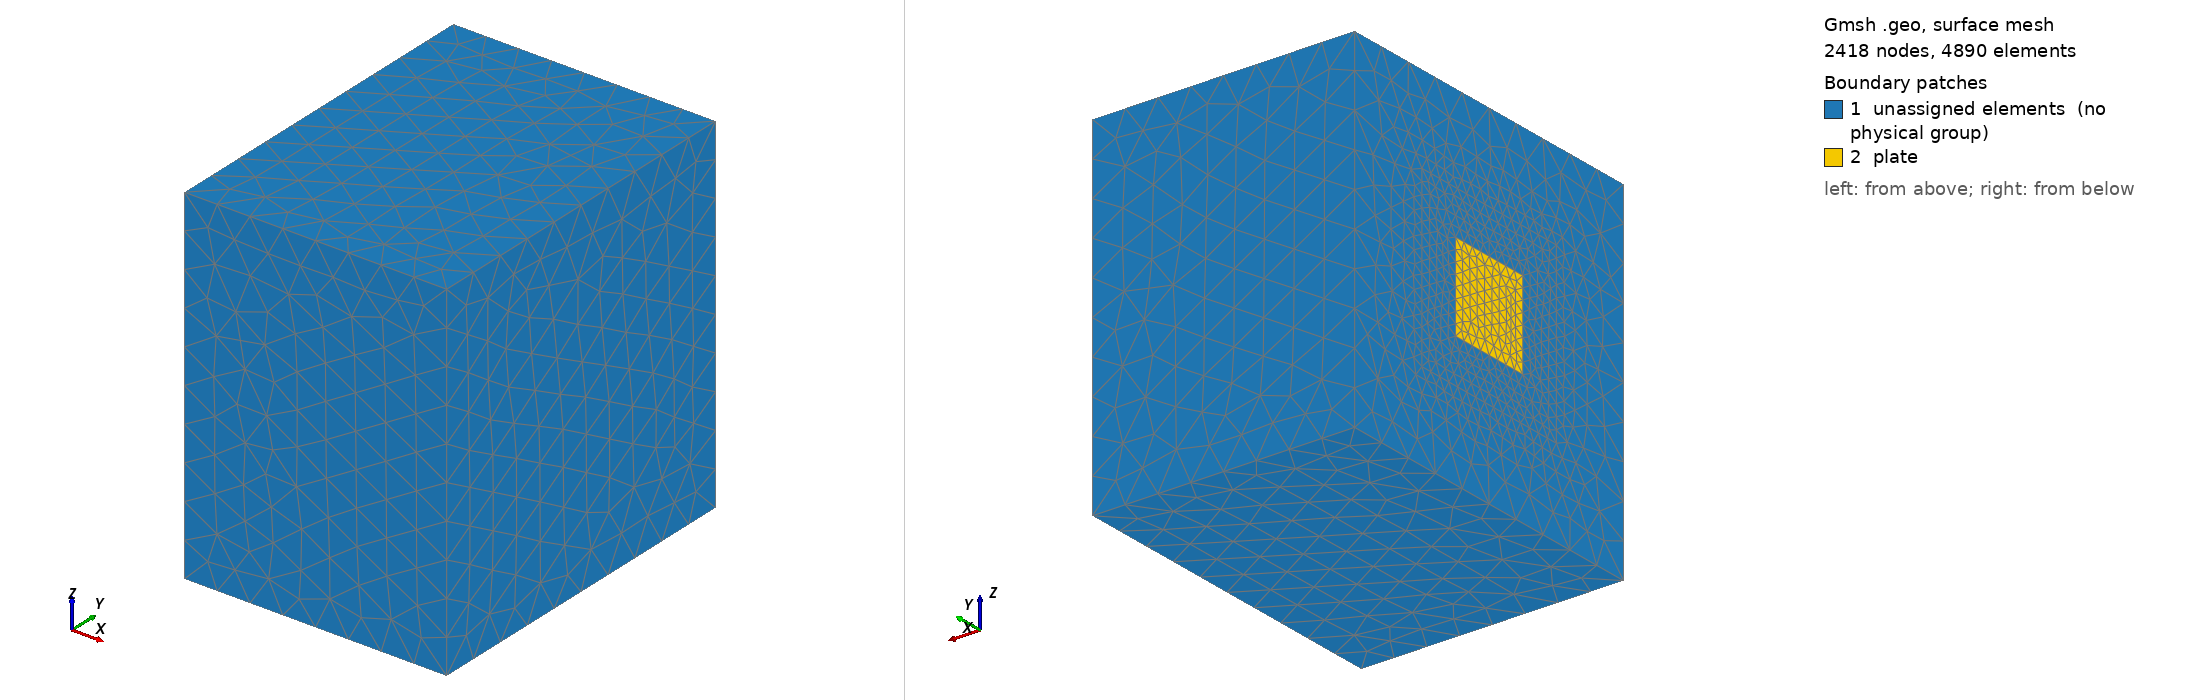

Gmsh geometry script, surface-meshed: 2418 nodes, 4890 surface elements. Boundary patches (legend numbers): 1 unassigned elements (no physical group), 2 plate. Left view from above one corner, right view from below the opposite corner. Legend entries are the model's physical surfaces; 'unassigned elements' are surfaces in no physical group. The drawing asked Gmsh for element sizes between 1% and 20% of the model's largest extent; the script's own settings can give other sizes.

=== Radiation.geo (drawn) ===
// Gmsh project created on Wed Jun 10 09:02:15 2020
//+

sizemesh = 0.07;
coeff = 1/3;


Point(1) = {0, 0.5, 0.5, sizemesh};
//+
Point(2) = {0, 0.5, -0.5, sizemesh};
//+
Point(3) = {0, -0.5, -0.5, sizemesh};
//+
Point(4) = {0, -0.5, 0.5, sizemesh};
//+
Point(5) = {1, 0.5, 0.5, sizemesh};
//+
Point(6) = {1, 0.5, -0.5, sizemesh};
//+
Point(7) = {1, -0.5, -0.5, sizemesh};
//+
Point(8) = {1, -0.5, 0.5, sizemesh};
//+
Point(9) = {0, 0.25, 0.25, sizemesh};
//+
Point(10) = {0, 0.25, -0.25, sizemesh};
//+
Point(11) = {0, -0.25, -0.25, sizemesh};
//+
Point(12) = {0, -0.25, 0.25, sizemesh};
//+
Line(1) = {9, 10};
//+
Line(2) = {10, 11};
//+
Line(3) = {11, 12};
//+
Line(4) = {12, 9};
//+
Line(5) = {1, 4};
//+
Line(6) = {4, 3};
//+
Line(7) = {3, 2};
//+
Line(8) = {2, 1};
//+
Line(9) = {4, 8};
//+
Line(10) = {8, 7};
//+
Line(11) = {7, 3};
//+
Line(12) = {8, 5};
//+
Line(13) = {5, 1};
//+
Line(14) = {5, 6};
//+
Line(15) = {6, 2};
//+
Line(16) = {7, 6};
//+
Line Loop(1) = {13, 5, 9, 12};
//+
Plane Surface(1) = {1};
//+
Line Loop(2) = {13, -8, -15, -14};
//+
Plane Surface(2) = {2};
//+
Line Loop(3) = {7, -15, -16, 11};
//+
Plane Surface(3) = {3};
//+
Line Loop(4) = {6, -11, -10, -9};
//+
Plane Surface(4) = {4};
//+
Line Loop(5) = {12, 14, -16, -10};
//+
Plane Surface(5) = {5};
//+
Line Loop(6) = {5, 6, 7, 8};
//+
Line Loop(7) = {1, 2, 3, 4};
//+
Plane Surface(6) = {6, 7};
//+
Plane Surface(7) = {7};
//+
Point(13) = {0, 1, 1, sizemesh/coeff};
//+
Point(14) = {0, 1, -1, sizemesh/coeff};
//+
Point(15) = {0, -1, -1, sizemesh/coeff};
//+
Point(16) = {0, -1, 1, sizemesh/coeff};
//+
Point(17) = {1.5, 1, 1, sizemesh/coeff};
//+
Point(18) = {1.5, 1, -1, sizemesh/coeff};
//+
Point(19) = {1.5, -1, -1, sizemesh/coeff};
//+
Point(20) = {1.5, -1, 1, sizemesh/coeff};
//+
Line(17) = {14, 13};
//+
Line(18) = {13, 16};
//+
Line(19) = {16, 15};
//+
Line(20) = {15, 14};
//+
Line(21) = {14, 18};
//+
Line(22) = {18, 17};
//+
Line(23) = {17, 13};
//+
Line(24) = {16, 20};
//+
Line(25) = {20, 17};
//+
Line(26) = {20, 19};
//+
Line(27) = {19, 18};
//+
Line(28) = {19, 15};
//+
Line Loop(8) = {19, -28, -26, -24};
//+
Plane Surface(8) = {8};
//+
Line Loop(9) = {18, 24, 25, 23};
//+
Plane Surface(9) = {9};
//+
Line Loop(10) = {17, -23, -22, -21};
//+
Plane Surface(10) = {10};
//+
Line Loop(11) = {21, -27, 28, 20};
//+
Plane Surface(11) = {11};
//+
Line Loop(12) = {25, -22, -27, -26};
//+
Plane Surface(12) = {12};
//+
Line Loop(13) = {20, 17, 18, 19};
//+
Plane Surface(13) = {6, 13};
//+
Surface Loop(1) = {6, 7, 3, 2, 1, 4, 5};
//+
Volume(1) = {1};
//+
Surface Loop(2) = {2, 1, 4, 3, 5, 10, 13, 8, 11, 12, 9};
//+
Volume(2) = {2};
//+
Physical Volume("acoustic",1) = {1};
//+
Physical Volume("PML",2) = {2};
//+
Physical Surface("plate",3) = {7};
